Run: headless pygame with SDL's dummy video driver; simulated clock (each Clock.tick advances the game by its frame time, no real sleeping); random seed 0; keys injected as events and as key.get_pressed() state; mouse plan: one left click at the window centre at the start of phase 2, then a move to the lower-right quarter at the start of phase 3.
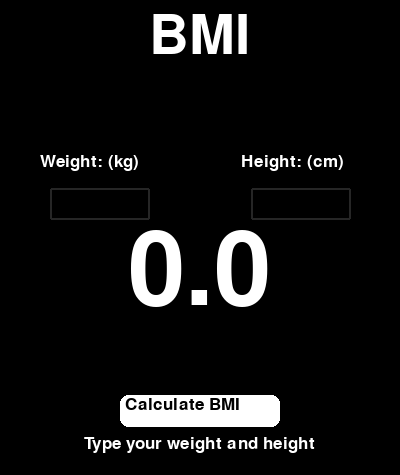
Frame 1 of 4 · flips 1–60 · no input
Frame 2 of 4 · flips 61–180 · clicked the window centre · tapped SPACE, RETURN · held RIGHT (→), D · screen unchanged from frame 1, image omitted
Frame 3 of 4 · flips 181–300 · moved the mouse to the lower-right quarter · held DOWN (↓), S · screen unchanged from frame 2, image omitted
Frame 4 of 4 · flips 301–420 · held LEFT (←), A, UP (↑), W · screen unchanged from frame 3, image omitted

The pygame program that drew these frames:

import pygame, sys

# Pygame setup
pygame.init()
SIZE = WIDTH, HEIGHT = (400, 475)
FPS = 60
screen = pygame.display.set_mode(SIZE)
clock = pygame.time.Clock()
pygame.display.set_caption("BMI calculator")

# Fonts
XB_FONT = pygame.font.SysFont("bahnschrift", 150) # X Big font
B_FONT = pygame.font.SysFont("bahnschrift", 80) # Big font
S_FONT = pygame.font.SysFont("bahnschrift", 25) # Small font
weight_text = S_FONT.render("Weight: (kg)", True, "white")
height_text = S_FONT.render("Height: (cm)", True, "white")
BMI_text = B_FONT.render("BMI", True, "white")

class Button():
    def __init__(self, x, y, width, height, text):
        self.rect = pygame.Rect(x, y, width, height)
        self.text = S_FONT.render(text, True, "black")
    
    def draw(self):
        pygame.draw.rect(screen, "white", self.rect, 0, 8)
        screen.blit(self.text, (self.rect.x+5, self.rect.y + (self.text.get_height()/2)-7.5))

class TextInput():
    color_active = pygame.Color("lightskyblue3")
    color_passive = pygame.Color("gray15")

    def __init__(self, x, y, width, height):
        self.rect = pygame.Rect(x, y, width, height)
        self.text = ''
        self.active = False

    def reset(self):
        self.text = ''
        self.active = False

    def update(self):
        if self.active: pygame.draw.rect(screen, self.color_active, self.rect, 2,2)
        else: pygame.draw.rect(screen, self.color_passive, self.rect, 2,2)

    def draw(self):
        text_surface = S_FONT.render(self.text, True, "white")
        screen.blit(text_surface, (self.rect.x +5, self.rect.y + 5))
        self.rect.w = max(100, text_surface.get_width() + 10)

def calculate_BMI(weight, height):
    return int(weight)/((int(height)/100)**2)

def BodyMass(BMI):
    if BMI == 0:
        return ("Type your weight and height", 'white')
    elif BMI < 18.5:
        return ("Underweight", "#87B1D9")
    elif 18.5 <= BMI < 25:
        return ("Normal weight", "#3DD365")
    elif 25 <= BMI < 30:
        return ("Overweight", "#EEE133")
    elif 30 <= BMI < 35:
        return ("Obese", "#FD802E")
    elif 35 <= BMI or BMI > 40:
        return ("Extremely obese", "#F95353")


def main():
    # Text input functions
    box_width, box_height = 140, 32
    box_w = TextInput(WIDTH/4-weight_text.get_width()/2, (HEIGHT/2-weight_text.get_height()/2+140/4)-75, box_width, box_height)
    box_h = TextInput(WIDTH/2+height_text.get_width()/2, (HEIGHT/2-height_text.get_height()/2+140/4)-75, box_width, box_height)
    boxes = [box_w, box_h]

    # Button functions
    calculate_button_text = Button(WIDTH/2-160/2, HEIGHT-80,160,32, "Calculate BMI")
    buttons = [calculate_button_text]

    BMI_value = 00.0

    while True:
        clock.tick(FPS)

        for event in pygame.event.get():
            if event.type == pygame.QUIT:
                pygame.quit()
                sys.exit()
            if event.type == pygame.MOUSEBUTTONDOWN:
                for box in boxes:
                    if box.rect.collidepoint(event.pos): box.active = True; box.text = ''
                    else: box.active = False
                for button in buttons:
                    if button.rect.collidepoint(event.pos) and boxes[0].text and boxes[1].text:
                        BMI_list = []
                        for box in boxes:
                            BMI_list.append(box.text)
                        BMI_value = calculate_BMI(BMI_list[0], BMI_list[1])
                    else: 0 
            if event.type == pygame.KEYDOWN:
                for box in boxes:
                    if box.active:
                        if event.key == pygame.K_BACKSPACE:
                            box.text = box.text[:-1]
                        else:
                            if len(box.text) < 3:
                                if event.unicode.isdigit():
                                    box.text += event.unicode

        # Text
        bodymass = BodyMass(BMI_value)
        BMI = XB_FONT.render(f"{round(BMI_value,1)}", True, "white")
        BodyMass_comment = S_FONT.render(bodymass[0], True, bodymass[1])

        screen.fill("black")

        screen.blit(BMI_text, (WIDTH/2-BMI_text.get_width()/2,10))
        screen.blit(weight_text, (WIDTH/4-(weight_text.get_width()/2)-10,HEIGHT/2-(weight_text.get_height()/2)-75))
        screen.blit(height_text, (WIDTH/2+(height_text.get_width()/2)-10,(HEIGHT/2-height_text.get_height()/2)-75))
        screen.blit(BMI, (WIDTH/2-(BMI.get_width()/2),(HEIGHT/2)-15))
        screen.blit(BodyMass_comment, (WIDTH/2-(BodyMass_comment.get_width()/2), HEIGHT-40))
        
        for box in boxes:
            box.update()
            box.draw()
        
        # Button
        calculate_button_text.draw()

        pygame.display.update()

main()
